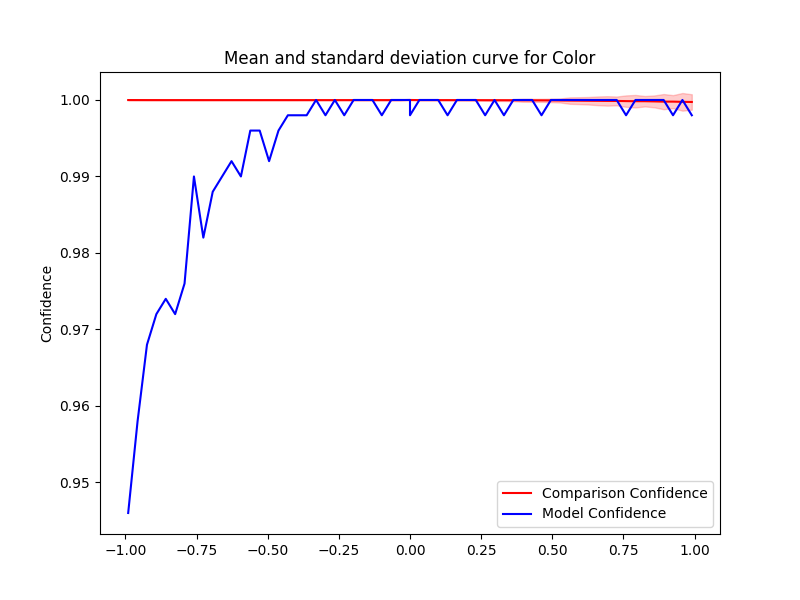

The table this chart was drawn from, first rows:
Severity, Mean, Std, Accuracy, Time Taken
0.0, 1, 9.031990925285086e-07, 0.998, 0.2592
0.033, 1, 1.0075578632614069e-05, 1.0, 0.2204
0.066, 1, 1.148855023848833e-05, 1.0, 0.2285
0.099, 1, 1.5151064307860577e-05, 1.0, 0.2217
0.132, 1, 2.0445102286207978e-05, 0.998, 0.224
0.165, 1, 3.630279512247799e-05, 1.0, 0.3044
0.198, 1, 4.45334600288928e-05, 1.0, 0.2334
0.231, 1, 5.472877453470257e-05, 1.0, 0.221
0.264, 1, 8.581366761017497e-05, 0.998, 0.2176
0.297, 1, 9.99285979550259e-05, 1.0, 0.3639
0.33, 1, 0.0001038, 0.998, 0.2216
0.363, 1, 0.0001287, 1.0, 0.2357
0.396, 1, 0.0001924, 1.0, 0.232
0.429, 1, 0.0001987, 1.0, 0.2288
0.462, 0.9999, 0.0002023, 0.998, 0.2325
0.495, 0.9999, 0.0002256, 1.0, 0.2283
0.528, 0.9999, 0.0002669, 1.0, 0.2325
0.561, 0.9999, 0.0004227, 1.0, 0.162
0.594, 0.9999, 0.0004516, 1.0, 0.1523
0.627, 0.9999, 0.0004924, 1.0, 0.1713
0.66, 0.9999, 0.00057, 1.0, 0.157
0.693, 0.9999, 0.0006191, 1.0, 0.1635
0.726, 0.9999, 0.0005777, 1.0, 0.2288
0.759, 0.9999, 0.000748, 0.998, 0.165
0.792, 0.9998, 0.0008186, 1.0, 0.1589
0.825, 0.9998, 0.0006825, 1.0, 0.1538
0.858, 0.9998, 0.000776, 1.0, 0.1645
0.891, 0.9998, 0.000994, 1.0, 0.1539
0.924, 0.9998, 0.0008495, 0.998, 0.1799
0.957, 0.9998, 0.001157, 1.0, 0.1592
0.99, 0.9997, 0.001008, 0.998, 0.1639
-0.0, 1, 9.695581314227235e-07, 1.0, 0.1603
-0.033, 1, 8.905437067926322e-06, 1.0, 0.1537
-0.066, 1, 9.178964752812507e-06, 1.0, 0.1624
-0.099, 1, 9.522416185697565e-06, 0.998, 0.2126
-0.132, 1, 9.467036566855495e-06, 1.0, 0.1583
-0.165, 1, 1.8668027767935186e-05, 1.0, 0.162
-0.198, 1, 9.697036831404335e-06, 1.0, 0.1631
-0.231, 1, 1.0016242209723703e-05, 0.998, 0.1573
-0.264, 1, 9.572037242919095e-06, 1.0, 0.1607
-0.297, 1, 1.0456918034463137e-05, 0.998, 0.1576
-0.33, 1, 9.70138281345721e-06, 1.0, 0.1863
-0.363, 1, 9.173083209086123e-06, 0.998, 0.1835
-0.396, 1, 8.411881623934831e-06, 0.998, 0.1709
-0.429, 1, 9.96247717555644e-06, 0.998, 0.1571
-0.462, 1, 9.314992843088037e-06, 0.996, 0.2167
-0.495, 1, 8.83764202497535e-06, 0.992, 0.227
-0.528, 1, 1.0300298443174107e-05, 0.996, 0.2355
-0.561, 1, 9.412159723503406e-06, 0.996, 0.2277
-0.594, 1, 8.77382017460668e-06, 0.99, 0.2233
-0.627, 1, 9.26530080333095e-06, 0.992, 0.1448
-0.66, 1, 1.4085300607153658e-05, 0.99, 0.1489
-0.693, 1, 9.475627092988227e-06, 0.988, 0.144
-0.726, 1, 1.0546592241329993e-05, 0.982, 0.1467
-0.759, 1, 8.69209155945935e-06, 0.99, 0.2377
-0.792, 1, 8.96459656894487e-06, 0.976, 0.2238
-0.825, 1, 9.778882845733426e-06, 0.972, 0.1743
-0.858, 1, 9.779228490332898e-06, 0.974, 0.2432
-0.891, 1, 8.632765125625322e-06, 0.972, 0.2437
-0.924, 1, 9.181997359402098e-06, 0.968, 0.2356
... 2 more rows
